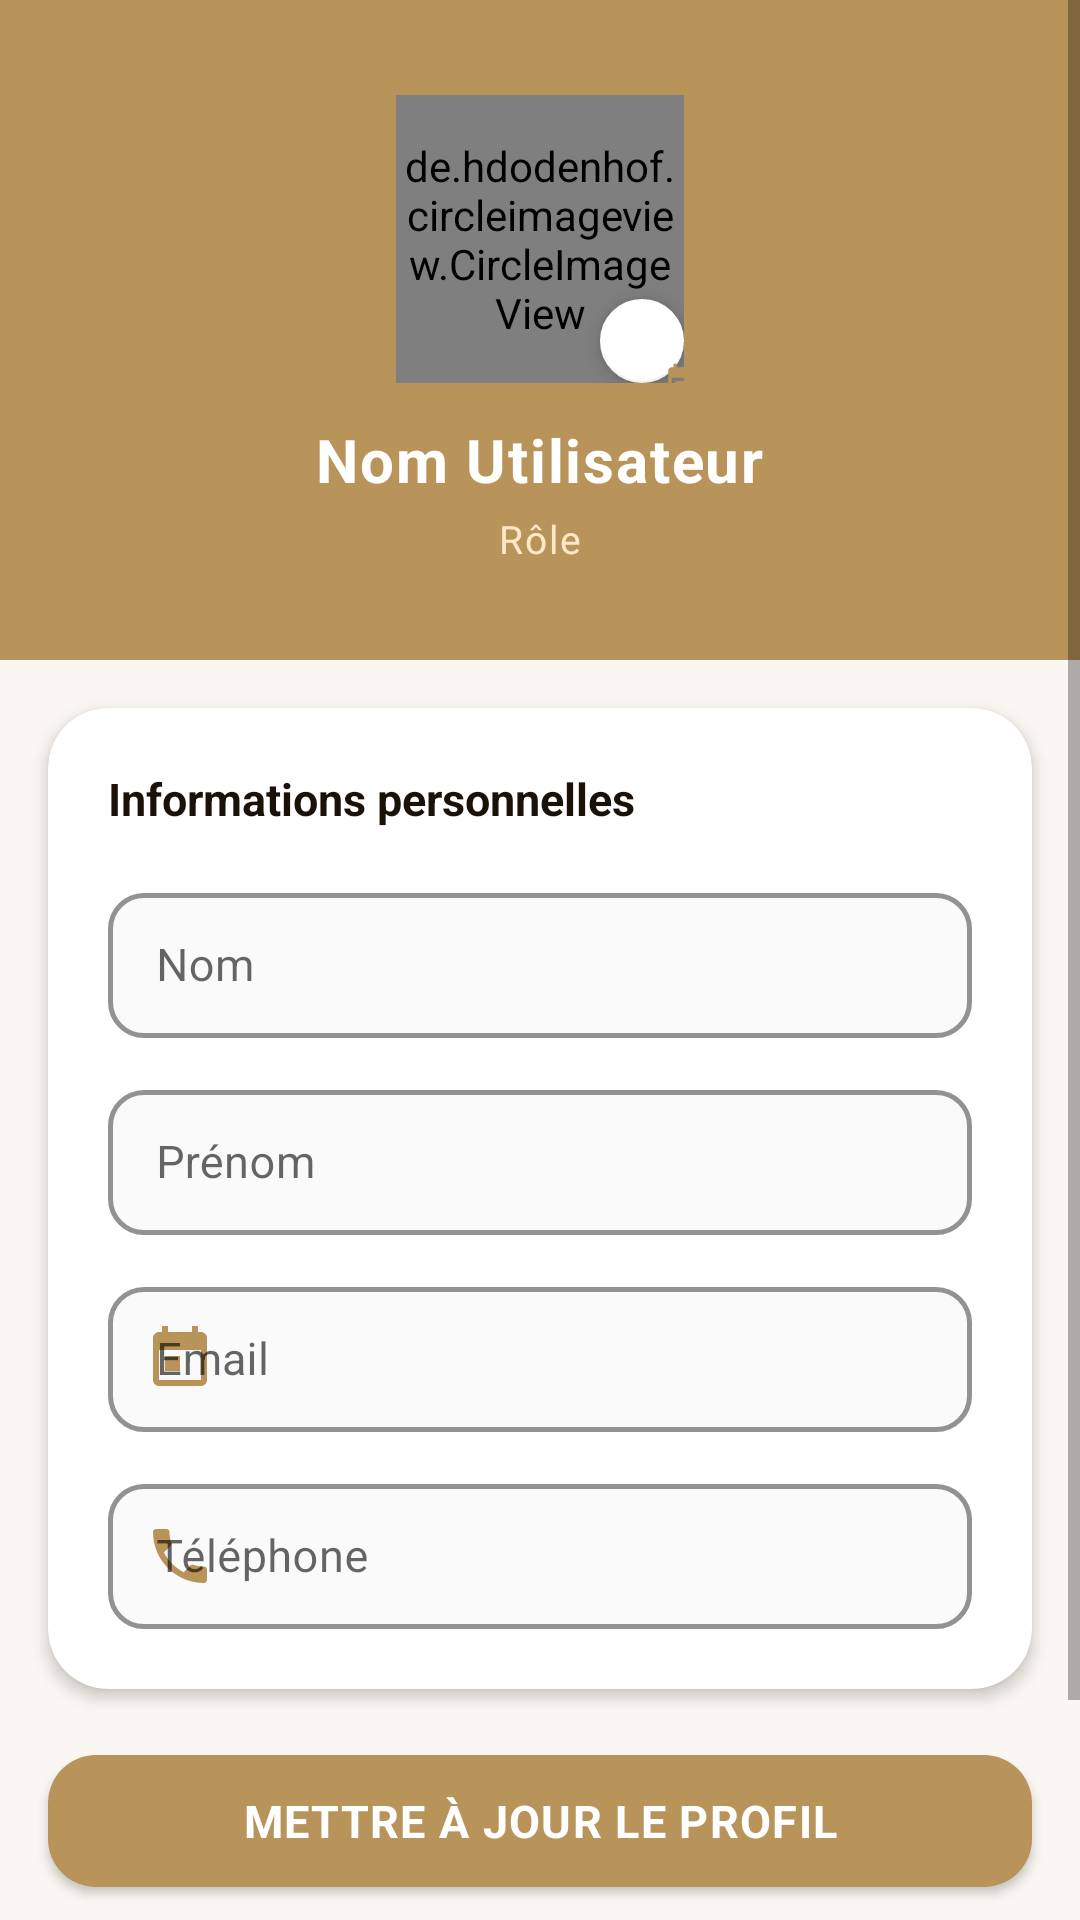

This screen was rendered from an Android layout file. Write that file and the resources it references.
<!-- AndroidManifest.xml: application theme Theme.APPLICATIONMOBILESUPERVISIONDESLIVRAISONS -->
<!-- res/layout/fragment_profile.xml -->
<?xml version="1.0" encoding="utf-8"?>

<ScrollView xmlns:android="http://schemas.android.com/apk/res/android"
    xmlns:app="http://schemas.android.com/apk/res-auto"
    android:layout_width="match_parent"
    android:layout_height="match_parent"
    android:background="@color/beige_light"
    android:fillViewport="true">

    <LinearLayout
        android:layout_width="match_parent"
        android:layout_height="wrap_content"
        android:orientation="vertical">

        
        <LinearLayout
            android:layout_width="match_parent"
            android:layout_height="220dp"
            android:orientation="vertical"
            android:gravity="center"
            android:background="@color/beige_button"
            android:padding="24dp">

            
            <FrameLayout
                android:layout_width="96dp"
                android:layout_height="96dp"
                android:layout_marginBottom="12dp">

                <de.hdodenhof.circleimageview.CircleImageView
                    android:id="@+id/profile_image"
                    android:layout_width="96dp"
                    android:layout_height="96dp"
                    android:src="@drawable/ic_default_profile"
                    app:civ_border_width="3dp"
                    app:civ_border_color="#FFFFFF" />

                
                <com.google.android.material.floatingactionbutton.FloatingActionButton
                    android:layout_width="28dp"
                    android:layout_height="28dp"
                    android:layout_gravity="bottom|end"
                    app:backgroundTint="#FFFFFF"
                    app:tint="@color/beige_button"
                    app:srcCompat="@drawable/ic_calendar"
                    app:maxImageSize="14dp"
                    app:elevation="4dp" />
            </FrameLayout>

            <TextView
                android:id="@+id/tv_profile_name"
                android:layout_width="wrap_content"
                android:layout_height="wrap_content"
                android:text="Nom Utilisateur"
                android:textColor="#FFFFFF"
                android:textSize="20sp"
                android:textStyle="bold"
                android:letterSpacing="0.03" />

            <TextView
                android:id="@+id/tv_profile_role"
                android:layout_width="wrap_content"
                android:layout_height="wrap_content"
                android:text="R&#244;le"
                android:textColor="#FFE8C8"
                android:textSize="13sp"
                android:layout_marginTop="4dp"
                android:letterSpacing="0.05" />

        </LinearLayout>



        
        <com.google.android.material.card.MaterialCardView
            android:layout_width="match_parent"
            android:layout_height="wrap_content"
            android:layout_marginHorizontal="16dp"
            android:layout_marginTop="16dp"
            android:layout_marginBottom="8dp"
            app:cardCornerRadius="20dp"
            app:cardElevation="3dp"
            app:cardBackgroundColor="#FFFFFF">

            <LinearLayout
                android:layout_width="match_parent"
                android:layout_height="wrap_content"
                android:orientation="vertical"
                android:padding="20dp">

                
                <TextView
                    android:layout_width="wrap_content"
                    android:layout_height="wrap_content"
                    android:text="Informations personnelles"
                    android:textColor="#1A1208"
                    android:textSize="15sp"
                    android:textStyle="bold"
                    android:layout_marginBottom="16dp" />

                
                <com.google.android.material.textfield.TextInputLayout
                    android:layout_width="match_parent"
                    android:layout_height="wrap_content"
                    android:layout_marginBottom="12dp"
                    style="@style/Widget.MaterialComponents.TextInputLayout.OutlinedBox"
                    app:hintTextColor="@color/beige_button"
                    app:boxStrokeColor="@color/beige_button"
                    app:boxStrokeWidth="1.5dp"
                    app:boxCornerRadiusTopStart="12dp"
                    app:boxCornerRadiusTopEnd="12dp"
                    app:boxCornerRadiusBottomStart="12dp"
                    app:boxCornerRadiusBottomEnd="12dp"
                    app:startIconDrawable="@drawable/ic_person"
                    app:startIconTint="@color/beige_button"
                    app:boxBackgroundColor="#FAFAFA">

                    <com.google.android.material.textfield.TextInputEditText
                        android:id="@+id/edit_nom"
                        android:layout_width="match_parent"
                        android:layout_height="wrap_content"
                        android:hint="Nom"
                        android:textColor="#1A1208"
                        android:textColorHint="#9A8A7A"
                        android:textSize="15sp"
                        android:paddingTop="14dp"
                        android:paddingBottom="14dp" />
                </com.google.android.material.textfield.TextInputLayout>

                
                <com.google.android.material.textfield.TextInputLayout
                    android:layout_width="match_parent"
                    android:layout_height="wrap_content"
                    android:layout_marginBottom="12dp"
                    style="@style/Widget.MaterialComponents.TextInputLayout.OutlinedBox"
                    app:hintTextColor="@color/beige_button"
                    app:boxStrokeColor="@color/beige_button"
                    app:boxStrokeWidth="1.5dp"
                    app:boxCornerRadiusTopStart="12dp"
                    app:boxCornerRadiusTopEnd="12dp"
                    app:boxCornerRadiusBottomStart="12dp"
                    app:boxCornerRadiusBottomEnd="12dp"
                    app:startIconDrawable="@drawable/ic_person"
                    app:startIconTint="@color/beige_button"
                    app:boxBackgroundColor="#FAFAFA">

                    <com.google.android.material.textfield.TextInputEditText
                        android:id="@+id/edit_prenom"
                        android:layout_width="match_parent"
                        android:layout_height="wrap_content"
                        android:hint="Pr&#233;nom"
                        android:textColor="#1A1208"
                        android:textColorHint="#9A8A7A"
                        android:textSize="15sp"
                        android:paddingTop="14dp"
                        android:paddingBottom="14dp" />
                </com.google.android.material.textfield.TextInputLayout>

                
                <com.google.android.material.textfield.TextInputLayout
                    android:layout_width="match_parent"
                    android:layout_height="wrap_content"
                    android:layout_marginBottom="12dp"
                    style="@style/Widget.MaterialComponents.TextInputLayout.OutlinedBox"
                    app:hintTextColor="@color/beige_button"
                    app:boxStrokeColor="@color/beige_button"
                    app:boxStrokeWidth="1.5dp"
                    app:boxCornerRadiusTopStart="12dp"
                    app:boxCornerRadiusTopEnd="12dp"
                    app:boxCornerRadiusBottomStart="12dp"
                    app:boxCornerRadiusBottomEnd="12dp"
                    app:startIconDrawable="@drawable/ic_calendar"
                    app:startIconTint="@color/beige_button"
                    app:boxBackgroundColor="#FAFAFA">

                    <com.google.android.material.textfield.TextInputEditText
                        android:id="@+id/edit_email"
                        android:layout_width="match_parent"
                        android:layout_height="wrap_content"
                        android:hint="Email"
                        android:inputType="textEmailAddress"
                        android:textColor="#1A1208"
                        android:textColorHint="#9A8A7A"
                        android:textSize="15sp"
                        android:paddingTop="14dp"
                        android:paddingBottom="14dp" />
                </com.google.android.material.textfield.TextInputLayout>

                
                <com.google.android.material.textfield.TextInputLayout
                    android:layout_width="match_parent"
                    android:layout_height="wrap_content"
                    style="@style/Widget.MaterialComponents.TextInputLayout.OutlinedBox"
                    app:hintTextColor="@color/beige_button"
                    app:boxStrokeColor="@color/beige_button"
                    app:boxStrokeWidth="1.5dp"
                    app:boxCornerRadiusTopStart="12dp"
                    app:boxCornerRadiusTopEnd="12dp"
                    app:boxCornerRadiusBottomStart="12dp"
                    app:boxCornerRadiusBottomEnd="12dp"
                    app:startIconDrawable="@drawable/ic_phone"
                    app:startIconTint="@color/beige_button"
                    app:boxBackgroundColor="#FAFAFA">

                    <com.google.android.material.textfield.TextInputEditText
                        android:id="@+id/edit_phone"
                        android:layout_width="match_parent"
                        android:layout_height="wrap_content"
                        android:hint="T&#233;l&#233;phone"
                        android:inputType="phone"
                        android:textColor="#1A1208"
                        android:textColorHint="#9A8A7A"
                        android:textSize="15sp"
                        android:paddingTop="14dp"
                        android:paddingBottom="14dp" />
                </com.google.android.material.textfield.TextInputLayout>

            </LinearLayout>
        </com.google.android.material.card.MaterialCardView>

        
        <com.google.android.material.button.MaterialButton
            android:id="@+id/btn_update_profile"
            android:layout_width="match_parent"
            android:layout_height="56dp"
            android:layout_marginHorizontal="16dp"
            android:layout_marginTop="8dp"
            android:layout_marginBottom="8dp"
            android:text="Mettre &#224; jour le profil"
            android:textColor="#FFFFFF"
            android:textSize="15sp"
            android:textStyle="bold"
            android:letterSpacing="0.03"
            app:backgroundTint="@color/beige_button"
            app:cornerRadius="16dp"
            app:icon="@drawable/ic_person"
            app:iconTint="#FFFFFF"
            app:iconGravity="textStart"
            app:iconPadding="8dp" />

        
        <com.google.android.material.button.MaterialButton
            android:id="@+id/btn_logout"
            android:layout_width="match_parent"
            android:layout_height="56dp"
            android:layout_marginHorizontal="16dp"
            android:layout_marginBottom="24dp"
            android:text="Se d&#233;connecter"
            android:textColor="@color/beige_button"
            android:textSize="15sp"
            android:textStyle="bold"
            app:backgroundTint="#FFFFFF"
            app:strokeColor="@color/beige_button"
            app:strokeWidth="1.5dp"
            app:cornerRadius="16dp"
            app:icon="@drawable/ic_map"
            app:iconTint="@color/beige_button"
            app:iconGravity="textStart"
            app:iconPadding="8dp" />

    </LinearLayout>
</ScrollView>
<!-- resources referenced by this layout -->
<resources>
  <color name="beige_button">#B8935A</color>
  <color name="beige_light">#FAF6F1</color>
  <!-- drawable ic_calendar (drawable) -->
  <?xml version="1.0" encoding="utf-8"?>
  
  <vector xmlns:android="http://schemas.android.com/apk/res/android"
      android:width="24dp"
      android:height="24dp"
      android:viewportWidth="24"
      android:viewportHeight="24">
      <path
          android:fillColor="@color/beige_button"
          android:pathData="M19,3h-1V1h-2v2H8V1H6v2H5C3.89,3 3,3.9 3,5v14c0,1.1 0.89,2 2,2h14c1.1,0 2,-0.9 2,-2V5c0,-1.1 -0.9,-2 -2,-2zM19,19H5V9h14v10zM7,11h5v5H7v-5z" />
  </vector>
  <!-- drawable ic_default_profile (drawable) -->
  <vector xmlns:android="http://schemas.android.com/apk/res/android"
      android:width="100dp"
      android:height="100dp"
      android:viewportWidth="24"
      android:viewportHeight="24">
      <path
          android:fillColor="@color/beige_text_secondary"
          android:pathData="M12,12c2.21,0 4,-1.79 4,-4s-1.79,-4 -4,-4 -4,1.79 -4,4 1.79,4 4,4zM12,14c-2.67,0 -8,1.34 -8,4v2h16v-2c0,-2.66 -5.33,-4 -8,-4z"/>
  </vector>
  <!-- drawable ic_phone (drawable) -->
  <vector xmlns:android="http://schemas.android.com/apk/res/android"
      android:width="24dp"
      android:height="24dp"
      android:viewportWidth="24"
      android:viewportHeight="24">
      <path
          android:fillColor="#FF000000"
          android:pathData="M6.62,10.79c1.44,2.83 3.76,5.14 6.59,6.59l2.2,-2.2c0.27,-0.27 0.67,-0.36 1.02,-0.24 1.12,0.37 2.33,0.57 3.57,0.57 0.55,0 1,0.45 1,1V20c0,0.55 -0.45,1 -1,1 -9.39,0 -17,-7.61 -17,-17 0,-0.55 0.45,-1 1,-1h3.5c0.55,0 1,0.45 1,1 0,1.25 0.2,2.45 0.57,3.57 0.11,0.35 0.03,0.74 -0.24,1.02l-2.2,2.2z"/>
  </vector>
  <style name="Theme.APPLICATIONMOBILESUPERVISIONDESLIVRAISONS" parent="Base.Theme.APPLICATIONMOBILESUPERVISIONDESLIVRAISONS" />
  <color name="beige_text_secondary">#3D2B10</color>
  <style name="Base.Theme.APPLICATIONMOBILESUPERVISIONDESLIVRAISONS" parent="Theme.MaterialComponents.DayNight.NoActionBar">
          <item name="colorPrimary">#B8935A</item>
          <item name="colorPrimaryVariant">#8B6A35</item>
          <item name="colorOnPrimary">@color/white</item>
          <item name="colorSecondary">#B8935A</item>
          <item name="colorSecondaryVariant">#8B6A35</item>
          <item name="colorOnSecondary">@color/white</item>
          <item name="android:statusBarColor">#B8935A</item>
          <item name="android:windowBackground">#FAF6F1</item>
          <item name="android:textColor">#1C1008</item>
          <item name="android:textColorHint">#6B5040</item>
          <item name="android:fontFamily">sans-serif</item>
          <item name="android:textSize">14sp</item>
      </style>
  <color name="white">#FFFFFF</color>
</resources>
